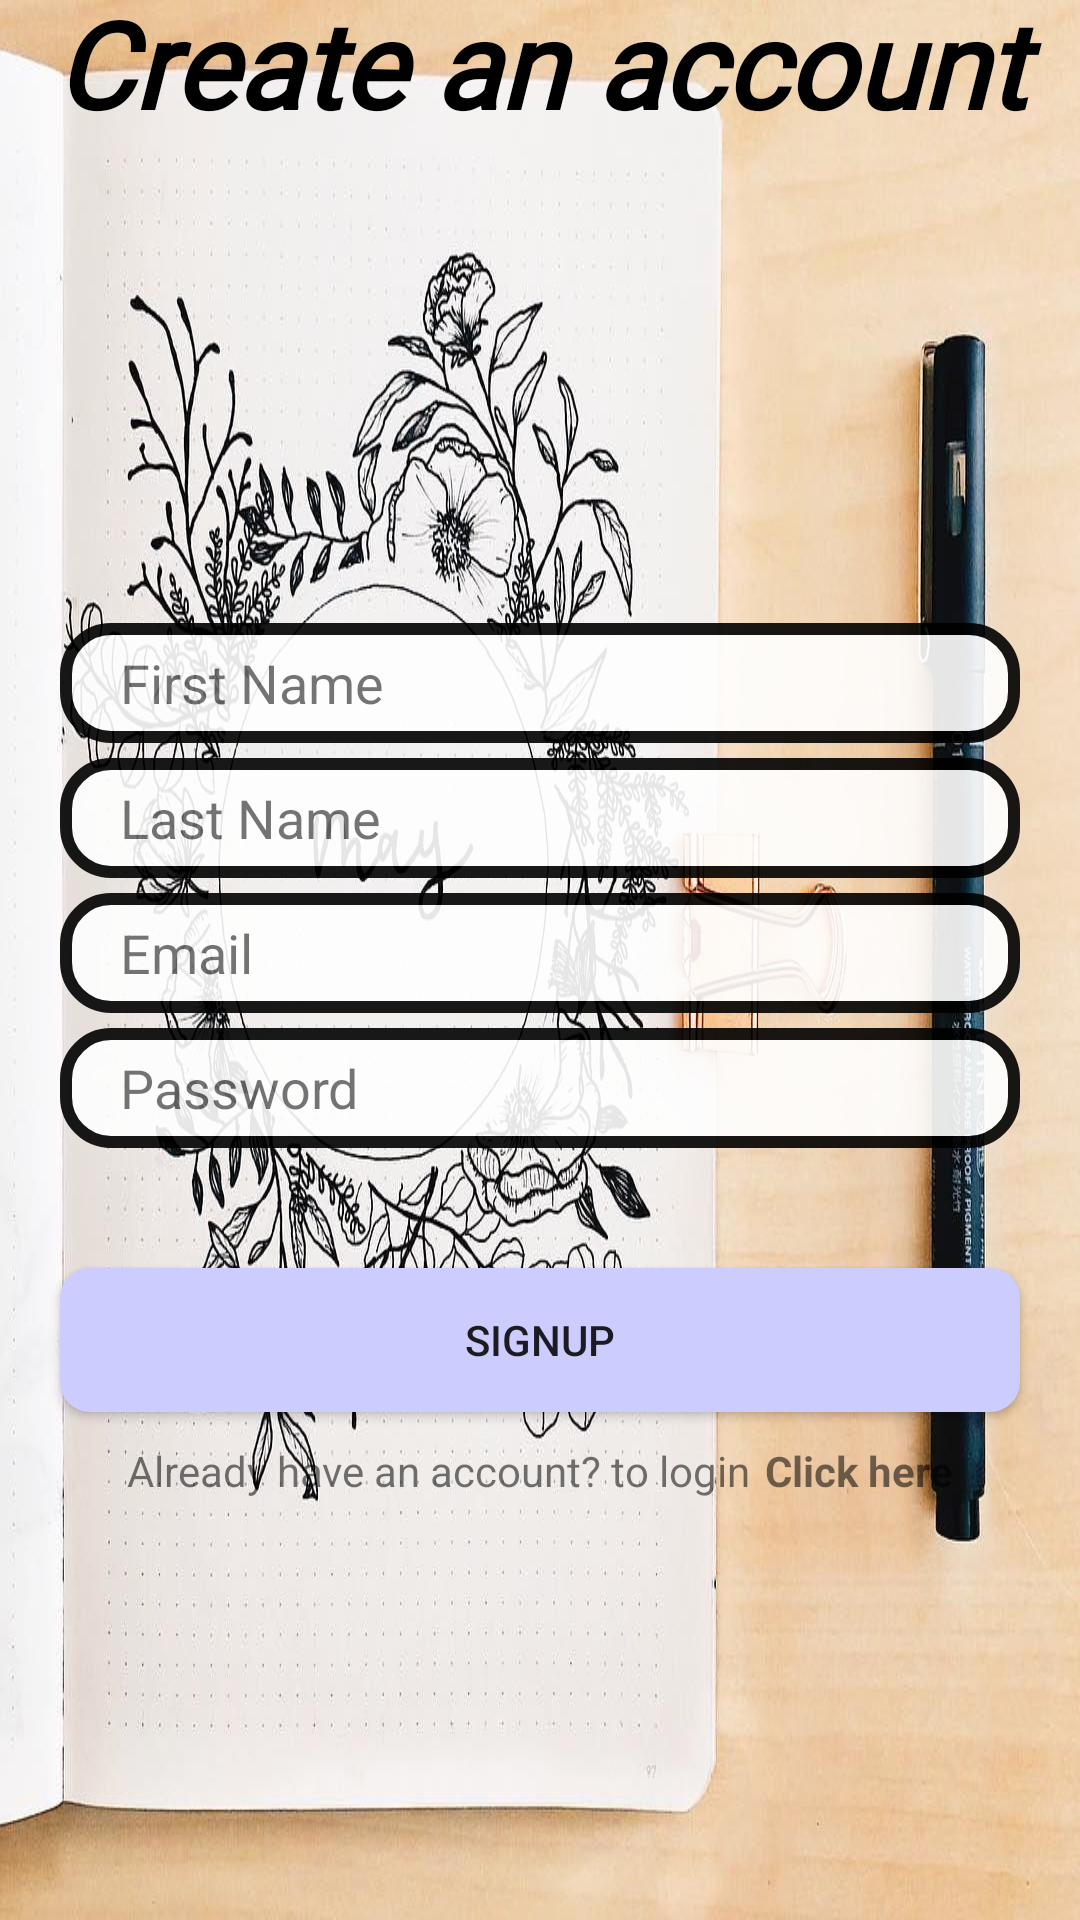

This screen was rendered from an Android layout file. Write that file and the resources it references.
<!-- AndroidManifest.xml: application theme Theme.JournalApp -->
<!-- res/layout/activity_register.xml -->
<?xml version="1.0" encoding="utf-8"?>
<LinearLayout xmlns:android="http://schemas.android.com/apk/res/android"
    xmlns:app="http://schemas.android.com/apk/res-auto"
    xmlns:tools="http://schemas.android.com/tools"
    android:layout_width="match_parent"
    android:layout_height="match_parent"
    android:orientation="vertical"
    android:background="@drawable/cover"
    tools:context=".register"
    android:gravity="center">


    <TextView
        android:layout_width="match_parent"
        android:layout_height="wrap_content"
        android:text="Create an account"
        android:fontFamily="@font/bad_script"
        android:layout_marginTop="-100dp"
        android:textStyle="bold|italic"
        android:textColor="@color/black"
        android:gravity="center"
        android:textSize="40sp"
        />

    <EditText
        android:layout_marginTop="160dp"
        android:layout_width="match_parent"
        android:layout_height="40dp"
        android:inputType="text"
        android:background="@drawable/box"
        android:alpha="0.9"
        android:id="@+id/firstname"
        android:maxLines="1"
        android:hint="First Name"
        android:layout_marginStart="20dp"
        android:layout_marginEnd="20dp"
        android:paddingStart="20dp"
        android:paddingEnd="0dp"
        />
    <EditText
        android:layout_width="match_parent"
        android:layout_height="40dp"
        android:inputType="text"
        android:background="@drawable/box"
        android:alpha="0.9"
        android:id="@+id/lastname"
        android:maxLines="1"
        android:hint="Last Name"
        android:layout_marginStart="20dp"
        android:layout_marginTop="5dp"
        android:layout_marginEnd="20dp"
        android:paddingStart="20dp"
        android:paddingEnd="0dp"
        />
    <EditText
        android:layout_width="match_parent"
        android:layout_height="40dp"
        android:layout_marginTop="5dp"
        android:inputType="textEmailAddress"
        android:id="@+id/email"
        android:maxLines="1"
        android:background="@drawable/box"
        android:alpha="0.9"
        android:hint="Email"
        android:layout_marginStart="20dp"
        android:layout_marginEnd="20dp"
        android:paddingStart="20dp"
        android:paddingEnd="0dp"
        />
    <EditText
        android:layout_width="match_parent"
        android:layout_height="40dp"
        android:inputType="textPassword"
        android:id="@+id/password"
        android:background="@drawable/box"
        android:alpha="0.9"
        android:maxLines="1"
        android:hint="Password"
        android:layout_marginTop="5dp"
        android:layout_marginStart="20dp"
        android:layout_marginEnd="20dp"
        android:paddingStart="20dp"
        android:paddingEnd="0dp"
        />
    <Button
        android:layout_width="match_parent"
        android:layout_height="wrap_content"
        android:layout_marginStart="20dp"
        android:layout_marginEnd="20dp"
        android:layout_marginTop="40dp"
        android:text="Signup"
        android:background="@drawable/login_registration_button"
        android:id="@+id/signup"/>


    <LinearLayout
        android:layout_width="wrap_content"
        android:layout_height="wrap_content"
        android:orientation="horizontal"
        android:layout_gravity="center"
        android:layout_marginTop="10dp">

        <TextView
            android:layout_height="wrap_content"
            android:layout_width="wrap_content"
            android:text="Already have an account? to login"
            />
        <TextView
            android:layout_marginStart="5dp"
            android:id="@+id/loginpg"
            android:layout_width="wrap_content"
            android:layout_height="wrap_content"
            android:text="Click here"
            android:textStyle="bold"
            />
    </LinearLayout>

</LinearLayout>
<!-- resources referenced by this layout -->
<resources>
  <!-- drawable box (drawable) -->
  <?xml version="1.0" encoding="utf-8"?>
  <shape xmlns:android="http://schemas.android.com/apk/res/android"
      android:shape="rectangle">
      <solid
          android:color="@color/white"/>
      <stroke android:width="4dp" android:color="@color/black"/>
      <corners android:radius="15dp"/>
  
  </shape>
  <!-- drawable cover: jpg bitmap (drawable, 155275 bytes) -->
  <!-- drawable login_registration_button (drawable) -->
  <?xml version="1.0" encoding="utf-8"?>
  <shape xmlns:android="http://schemas.android.com/apk/res/android" android:shape="rectangle">
      <solid android:color="#CCCCFF"
          />
      <corners android:radius="10dp"/>
  </shape>
  <style name="Theme.JournalApp" parent="Theme.AppCompat.DayNight.NoActionBar">
  
  
  
  
          
          <item name="colorPrimary">@color/purple_500</item>
          <item name="colorPrimaryVariant">@color/purple_700</item>
          <item name="colorOnPrimary">@color/white</item>
          
          <item name="colorSecondary">@color/teal_200</item>
          <item name="colorSecondaryVariant">@color/teal_700</item>
          <item name="colorOnSecondary">@color/black</item>
          
          <item name="android:statusBarColor" tools:targetApi="l">?attr/colorPrimaryVariant</item>
          
      </style>
  <!-- not gathered from this repository: default colours our renderer supplied (Android Studio template values) -->
  <color name="purple_500">#FF6200EE</color>
  <color name="purple_700">#FF3700B3</color>
  <color name="teal_200">#FF03DAC5</color>
  <color name="teal_700">#FF018786</color>
  <color name="black">#FF000000</color>
  <color name="white">#FFFFFFFF</color>
</resources>
